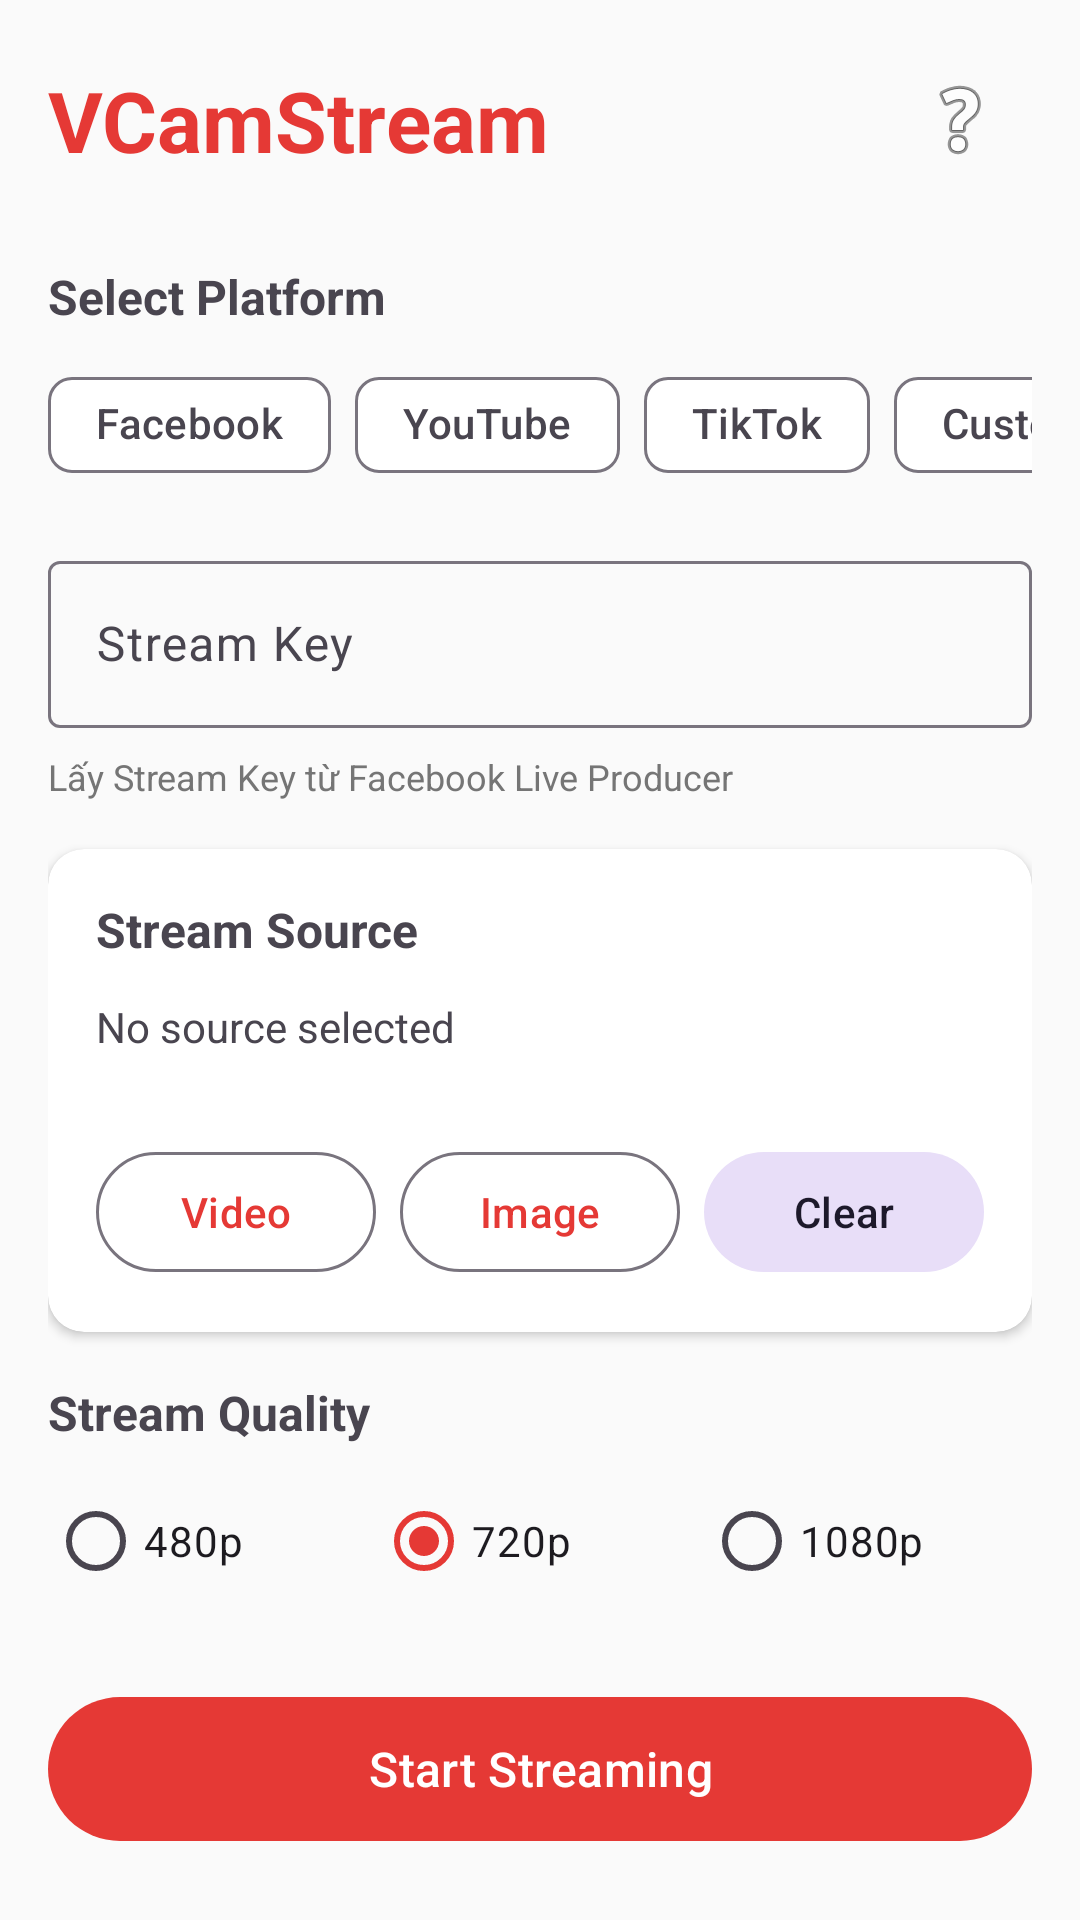

Here is an Android app screen rendered from its layout file. Give the layout XML and the strings, colors and styles it references.
<!-- AndroidManifest.xml: activity theme Theme.VCamStream -->
<!-- res/layout/activity_main.xml -->
<?xml version="1.0" encoding="utf-8"?>
<ScrollView xmlns:android="http://schemas.android.com/apk/res/android"
    xmlns:app="http://schemas.android.com/apk/res-auto"
    android:layout_width="match_parent"
    android:layout_height="match_parent"
    android:background="@color/background">

    <LinearLayout
        android:layout_width="match_parent"
        android:layout_height="wrap_content"
        android:orientation="vertical"
        android:padding="16dp">

        
        <LinearLayout
            android:layout_width="match_parent"
            android:layout_height="wrap_content"
            android:orientation="horizontal"
            android:gravity="center_vertical"
            android:layout_marginBottom="24dp">

            <TextView
                android:layout_width="0dp"
                android:layout_height="wrap_content"
                android:layout_weight="1"
                android:text="VCamStream"
                android:textSize="28sp"
                android:textStyle="bold"
                android:textColor="@color/primary" />

            <ImageButton
                android:id="@+id/btnHelp"
                android:layout_width="48dp"
                android:layout_height="48dp"
                android:background="?attr/selectableItemBackgroundBorderless"
                android:src="@android:drawable/ic_menu_help"
                android:contentDescription="Help" />

        </LinearLayout>

        
        <TextView
            android:layout_width="match_parent"
            android:layout_height="wrap_content"
            android:text="Select Platform"
            android:textSize="16sp"
            android:textStyle="bold"
            android:layout_marginBottom="8dp" />

        <HorizontalScrollView
            android:layout_width="match_parent"
            android:layout_height="wrap_content"
            android:scrollbars="none"
            android:layout_marginBottom="16dp">

            <com.google.android.material.chip.ChipGroup
                android:layout_width="wrap_content"
                android:layout_height="wrap_content"
                app:singleSelection="true">

                <com.google.android.material.chip.Chip
                    android:id="@+id/chipFacebook"
                    android:layout_width="wrap_content"
                    android:layout_height="wrap_content"
                    android:text="Facebook"
                    style="@style/Widget.Material3.Chip.Filter" />

                <com.google.android.material.chip.Chip
                    android:id="@+id/chipYoutube"
                    android:layout_width="wrap_content"
                    android:layout_height="wrap_content"
                    android:text="YouTube"
                    style="@style/Widget.Material3.Chip.Filter" />

                <com.google.android.material.chip.Chip
                    android:id="@+id/chipTiktok"
                    android:layout_width="wrap_content"
                    android:layout_height="wrap_content"
                    android:text="TikTok"
                    style="@style/Widget.Material3.Chip.Filter" />

                <com.google.android.material.chip.Chip
                    android:id="@+id/chipCustom"
                    android:layout_width="wrap_content"
                    android:layout_height="wrap_content"
                    android:text="Custom"
                    style="@style/Widget.Material3.Chip.Filter" />

            </com.google.android.material.chip.ChipGroup>
        </HorizontalScrollView>

        
        <com.google.android.material.textfield.TextInputLayout
            android:layout_width="match_parent"
            android:layout_height="wrap_content"
            android:hint="Stream Key"
            style="@style/Widget.Material3.TextInputLayout.OutlinedBox"
            android:layout_marginBottom="8dp">

            <com.google.android.material.textfield.TextInputEditText
                android:id="@+id/etStreamKey"
                android:layout_width="match_parent"
                android:layout_height="wrap_content"
                android:inputType="text"
                android:maxLines="1" />

        </com.google.android.material.textfield.TextInputLayout>

        <TextView
            android:id="@+id/tvRtmpHint"
            android:layout_width="match_parent"
            android:layout_height="wrap_content"
            android:text="Lấy Stream Key từ Facebook Live Producer"
            android:textSize="12sp"
            android:textColor="@color/text_secondary"
            android:layout_marginBottom="16dp" />

        
        <LinearLayout
            android:id="@+id/layoutCustomUrl"
            android:layout_width="match_parent"
            android:layout_height="wrap_content"
            android:orientation="vertical"
            android:visibility="gone"
            android:layout_marginBottom="16dp">

            <com.google.android.material.textfield.TextInputLayout
                android:layout_width="match_parent"
                android:layout_height="wrap_content"
                android:hint="RTMP URL"
                style="@style/Widget.Material3.TextInputLayout.OutlinedBox">

                <com.google.android.material.textfield.TextInputEditText
                    android:id="@+id/etRtmpUrl"
                    android:layout_width="match_parent"
                    android:layout_height="wrap_content"
                    android:inputType="textUri"
                    android:maxLines="2" />

            </com.google.android.material.textfield.TextInputLayout>

        </LinearLayout>

        
        <androidx.cardview.widget.CardView
            android:layout_width="match_parent"
            android:layout_height="wrap_content"
            app:cardCornerRadius="12dp"
            app:cardElevation="2dp"
            android:layout_marginBottom="16dp">

            <LinearLayout
                android:layout_width="match_parent"
                android:layout_height="wrap_content"
                android:orientation="vertical"
                android:padding="16dp">

                <TextView
                    android:layout_width="match_parent"
                    android:layout_height="wrap_content"
                    android:text="Stream Source"
                    android:textSize="16sp"
                    android:textStyle="bold"
                    android:layout_marginBottom="12dp" />

                <TextView
                    android:id="@+id/tvSelectedSource"
                    android:layout_width="match_parent"
                    android:layout_height="wrap_content"
                    android:text="No source selected"
                    android:textSize="14sp"
                    android:maxLines="2"
                    android:ellipsize="middle" />

                <TextView
                    android:id="@+id/tvSourceType"
                    android:layout_width="match_parent"
                    android:layout_height="wrap_content"
                    android:text=""
                    android:textSize="12sp"
                    android:textColor="@color/text_secondary"
                    android:layout_marginBottom="12dp" />

                <LinearLayout
                    android:layout_width="match_parent"
                    android:layout_height="wrap_content"
                    android:orientation="horizontal">

                    <com.google.android.material.button.MaterialButton
                        android:id="@+id/btnSelectVideo"
                        android:layout_width="0dp"
                        android:layout_height="wrap_content"
                        android:layout_weight="1"
                        android:text="Video"
                        android:layout_marginEnd="4dp"
                        style="@style/Widget.Material3.Button.OutlinedButton" />

                    <com.google.android.material.button.MaterialButton
                        android:id="@+id/btnSelectImage"
                        android:layout_width="0dp"
                        android:layout_height="wrap_content"
                        android:layout_weight="1"
                        android:text="Image"
                        android:layout_marginStart="4dp"
                        android:layout_marginEnd="4dp"
                        style="@style/Widget.Material3.Button.OutlinedButton" />

                    <com.google.android.material.button.MaterialButton
                        android:id="@+id/btnClearSource"
                        android:layout_width="0dp"
                        android:layout_height="wrap_content"
                        android:layout_weight="1"
                        android:text="Clear"
                        android:layout_marginStart="4dp"
                        style="@style/Widget.Material3.Button.TonalButton" />

                </LinearLayout>

            </LinearLayout>
        </androidx.cardview.widget.CardView>

        
        <TextView
            android:layout_width="match_parent"
            android:layout_height="wrap_content"
            android:text="Stream Quality"
            android:textSize="16sp"
            android:textStyle="bold"
            android:layout_marginBottom="8dp" />

        <RadioGroup
            android:id="@+id/radioGroup"
            android:layout_width="match_parent"
            android:layout_height="wrap_content"
            android:orientation="horizontal"
            android:layout_marginBottom="24dp">

            <RadioButton
                android:id="@+id/radio480p"
                android:layout_width="0dp"
                android:layout_height="wrap_content"
                android:layout_weight="1"
                android:text="480p" />

            <RadioButton
                android:id="@+id/radio720p"
                android:layout_width="0dp"
                android:layout_height="wrap_content"
                android:layout_weight="1"
                android:text="720p"
                android:checked="true" />

            <RadioButton
                android:id="@+id/radio1080p"
                android:layout_width="0dp"
                android:layout_height="wrap_content"
                android:layout_weight="1"
                android:text="1080p" />

        </RadioGroup>

        
        <com.google.android.material.button.MaterialButton
            android:id="@+id/btnStartStream"
            android:layout_width="match_parent"
            android:layout_height="56dp"
            android:text="Start Streaming"
            android:textSize="16sp" />

    </LinearLayout>
</ScrollView>
<!-- resources referenced by this layout -->
<resources>
  <color name="background">#FAFAFA</color>
  <color name="primary">#E53935</color>
  <color name="text_secondary">#757575</color>
  <style name="Theme.VCamStream" parent="Theme.Material3.Light.NoActionBar">
          <item name="colorPrimary">@color/primary</item>
          <item name="colorPrimaryVariant">@color/primary_variant</item>
          <item name="colorSecondary">@color/secondary</item>
          <item name="colorSecondaryVariant">@color/secondary_variant</item>
          <item name="android:colorBackground">@color/background</item>
          <item name="colorSurface">@color/surface</item>
          <item name="colorError">@color/error</item>
          <item name="colorOnPrimary">@color/text_on_primary</item>
          <item name="colorOnSecondary">@color/text_primary</item>
          <item name="colorOnBackground">@color/text_primary</item>
          <item name="colorOnSurface">@color/text_primary</item>
      </style>
  <color name="primary_variant">#C62828</color>
  <color name="secondary">#FF5722</color>
  <color name="secondary_variant">#E64A19</color>
  <color name="surface">#FFFFFF</color>
  <color name="error">#B00020</color>
  <color name="text_on_primary">#FFFFFF</color>
  <color name="text_primary">#212121</color>
</resources>
